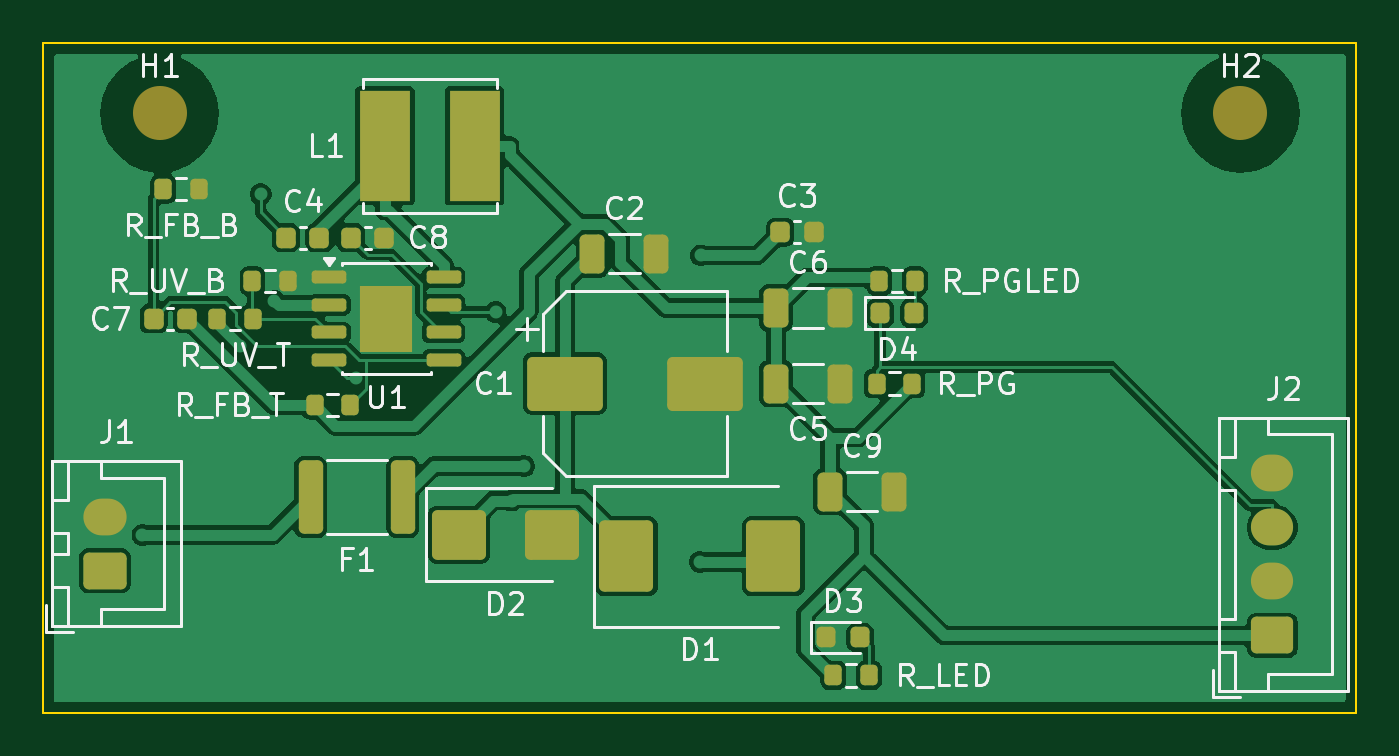
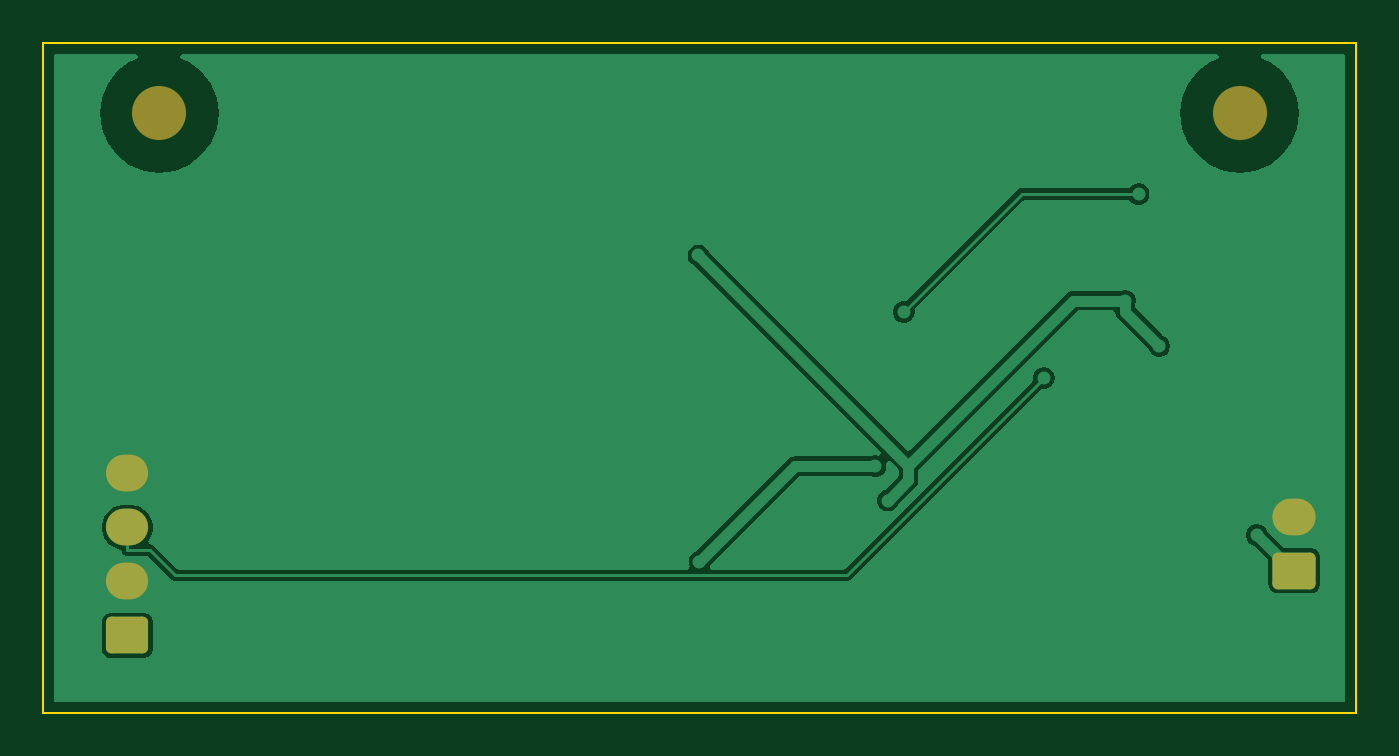
Circuit board: 11 layer files. Board 60.8 x 31.0 mm.
- bottom_copper: buck-B_Cu.gbr (18337 bytes)
- bottom_mask: buck-B_Mask.gbr (1606 bytes)
- paste: buck-B_Paste.gbr (491 bytes)
- bottom_silk: buck-B_Silkscreen.gbr (1616 bytes)
- outline: buck-Edge_Cuts.gbr (681 bytes)
- top_copper: buck-F_Cu.gbr (65127 bytes)
- top_mask: buck-F_Mask.gbr (4380 bytes)
- paste: buck-F_Paste.gbr (3959 bytes)
- top_silk: buck-F_Silkscreen.gbr (42367 bytes)
- inner_copper: buck-In1_Cu.gbr (16355 bytes)
- inner_copper: buck-In2_Cu.gbr (16355 bytes)

=== bottom_copper: buck-B_Cu.gbr (18337 bytes, source omitted) ===
=== bottom_mask: buck-B_Mask.gbr (1606 bytes, source withheld) ===
=== paste: buck-B_Paste.gbr ===
%TF.GenerationSoftware,KiCad,Pcbnew,10.0.7-10.0.7~ubuntu24.04.1*%
%TF.CreationDate,2026-10-26T20:34:20+03:00*%
%TF.ProjectId,buck,6275636b-2e6b-4696-9361-645f70636258,rev?*%
%TF.SameCoordinates,Original*%
%TF.FileFunction,Paste,Bot*%
%TF.FilePolarity,Positive*%
%FSLAX46Y46*%
G04 Gerber Fmt 4.6, Leading zero omitted, Abs format (unit mm)*
G04 Created by KiCad (PCBNEW 10.0.7-10.0.7~ubuntu24.04.1) date 2026-10-26 20:34:20*
%MOMM*%
%LPD*%
G01*
G04 APERTURE LIST*
G04 APERTURE END LIST*
M02*

=== bottom_silk: buck-B_Silkscreen.gbr (1616 bytes, source withheld) ===
=== outline: buck-Edge_Cuts.gbr ===
%TF.GenerationSoftware,KiCad,Pcbnew,10.0.7-10.0.7~ubuntu24.04.1*%
%TF.CreationDate,2026-10-26T20:34:20+03:00*%
%TF.ProjectId,buck,6275636b-2e6b-4696-9361-645f70636258,rev?*%
%TF.SameCoordinates,Original*%
%TF.FileFunction,Profile,NP*%
%FSLAX46Y46*%
G04 Gerber Fmt 4.6, Leading zero omitted, Abs format (unit mm)*
G04 Created by KiCad (PCBNEW 10.0.7-10.0.7~ubuntu24.04.1) date 2026-10-26 20:34:20*
%MOMM*%
%LPD*%
G01*
G04 APERTURE LIST*
%TA.AperFunction,Profile*%
%ADD10C,0.100000*%
%TD*%
G04 APERTURE END LIST*
D10*
X0Y-2500000D02*
X60750000Y-2500000D01*
X60750000Y-2500000D02*
X60750000Y-33490000D01*
X60750000Y-33490000D02*
X0Y-33490000D01*
X0Y-33490000D02*
X0Y-2500000D01*
M02*

=== top_copper: buck-F_Cu.gbr (65127 bytes, source omitted) ===
=== top_mask: buck-F_Mask.gbr ===
%TF.GenerationSoftware,KiCad,Pcbnew,10.0.7-10.0.7~ubuntu24.04.1*%
%TF.CreationDate,2026-10-26T20:34:20+03:00*%
%TF.ProjectId,buck,6275636b-2e6b-4696-9361-645f70636258,rev?*%
%TF.SameCoordinates,Original*%
%TF.FileFunction,Soldermask,Top*%
%TF.FilePolarity,Negative*%
%FSLAX46Y46*%
G04 Gerber Fmt 4.6, Leading zero omitted, Abs format (unit mm)*
G04 Created by KiCad (PCBNEW 10.0.7-10.0.7~ubuntu24.04.1) date 2026-10-26 20:34:20*
%MOMM*%
%LPD*%
G01*
G04 APERTURE LIST*
G04 Aperture macros list*
%AMRoundRect*
0 Rectangle with rounded corners*
0 $1 Rounding radius*
0 $2 $3 $4 $5 $6 $7 $8 $9 X,Y pos of 4 corners*
0 Add a 4 corners polygon primitive as box body*
4,1,4,$2,$3,$4,$5,$6,$7,$8,$9,$2,$3,0*
0 Add four circle primitives for the rounded corners*
1,1,$1+$1,$2,$3*
1,1,$1+$1,$4,$5*
1,1,$1+$1,$6,$7*
1,1,$1+$1,$8,$9*
0 Add four rect primitives between the rounded corners*
20,1,$1+$1,$2,$3,$4,$5,0*
20,1,$1+$1,$4,$5,$6,$7,0*
20,1,$1+$1,$6,$7,$8,$9,0*
20,1,$1+$1,$8,$9,$2,$3,0*%
G04 Aperture macros list end*
%ADD10RoundRect,0.250000X0.750000X-0.600000X0.750000X0.600000X-0.750000X0.600000X-0.750000X-0.600000X0*%
%ADD11O,2.000000X1.700000*%
%ADD12RoundRect,0.250000X-0.312500X-1.450000X0.312500X-1.450000X0.312500X1.450000X-0.312500X1.450000X0*%
%ADD13RoundRect,0.250000X1.000000X-1.400000X1.000000X1.400000X-1.000000X1.400000X-1.000000X-1.400000X0*%
%ADD14RoundRect,0.250000X-1.000000X-0.900000X1.000000X-0.900000X1.000000X0.900000X-1.000000X0.900000X0*%
%ADD15RoundRect,0.250000X-1.500000X-1.000000X1.500000X-1.000000X1.500000X1.000000X-1.500000X1.000000X0*%
%ADD16RoundRect,0.250000X-0.325000X-0.650000X0.325000X-0.650000X0.325000X0.650000X-0.325000X0.650000X0*%
%ADD17RoundRect,0.225000X-0.225000X-0.250000X0.225000X-0.250000X0.225000X0.250000X-0.225000X0.250000X0*%
%ADD18RoundRect,0.200000X-0.200000X-0.275000X0.200000X-0.275000X0.200000X0.275000X-0.200000X0.275000X0*%
%ADD19RoundRect,0.150000X-0.650000X-0.150000X0.650000X-0.150000X0.650000X0.150000X-0.650000X0.150000X0*%
%ADD20R,2.410000X3.100000*%
%ADD21R,2.350000X5.100000*%
%ADD22RoundRect,0.218750X-0.218750X-0.256250X0.218750X-0.256250X0.218750X0.256250X-0.218750X0.256250X0*%
%ADD23RoundRect,0.250000X0.725000X-0.600000X0.725000X0.600000X-0.725000X0.600000X-0.725000X-0.600000X0*%
%ADD24O,1.950000X1.700000*%
%ADD25C,2.500000*%
G04 APERTURE END LIST*
D10*
%TO.C,J1*%
X2850000Y-26905000D03*
D11*
X2850000Y-24405000D03*
%TD*%
D12*
%TO.C,F1*%
X12362500Y-23500000D03*
X16637500Y-23500000D03*
%TD*%
D13*
%TO.C,D1*%
X26975000Y-26250000D03*
X33775000Y-26250000D03*
%TD*%
D14*
%TO.C,D2*%
X19225000Y-25250000D03*
X23525000Y-25250000D03*
%TD*%
D15*
%TO.C,C1*%
X24125000Y-18250000D03*
X30625000Y-18250000D03*
%TD*%
D16*
%TO.C,C2*%
X25400000Y-12250000D03*
X28350000Y-12250000D03*
%TD*%
D17*
%TO.C,C3*%
X34100000Y-11250000D03*
X35650000Y-11250000D03*
%TD*%
D18*
%TO.C,R_UV_T*%
X8050000Y-15250000D03*
X9700000Y-15250000D03*
%TD*%
%TO.C,R_UV_B*%
X9675000Y-13500000D03*
X11325000Y-13500000D03*
%TD*%
D19*
%TO.C,U1*%
X13225000Y-13345000D03*
X13225000Y-14615000D03*
X13225000Y-15885000D03*
X13225000Y-17155000D03*
X18525000Y-17155000D03*
X18525000Y-15885000D03*
X18525000Y-14615000D03*
X18525000Y-13345000D03*
D20*
X15875000Y-15250000D03*
%TD*%
D17*
%TO.C,C4*%
X11225000Y-11500000D03*
X12775000Y-11500000D03*
%TD*%
%TO.C,C8*%
X14225000Y-11500000D03*
X15775000Y-11500000D03*
%TD*%
D21*
%TO.C,L1*%
X15800000Y-7250000D03*
X19950000Y-7250000D03*
%TD*%
D16*
%TO.C,C5*%
X33900000Y-18250000D03*
X36850000Y-18250000D03*
%TD*%
%TO.C,C6*%
X33900000Y-14750000D03*
X36850000Y-14750000D03*
%TD*%
%TO.C,C9*%
X36400000Y-23250000D03*
X39350000Y-23250000D03*
%TD*%
D18*
%TO.C,R_FB_T*%
X12550000Y-19250000D03*
X14200000Y-19250000D03*
%TD*%
%TO.C,R_FB_B*%
X5550000Y-9250000D03*
X7200000Y-9250000D03*
%TD*%
D17*
%TO.C,C7*%
X5100000Y-15250000D03*
X6650000Y-15250000D03*
%TD*%
D18*
%TO.C,R_PG*%
X38550000Y-18250000D03*
X40200000Y-18250000D03*
%TD*%
D22*
%TO.C,D4*%
X38712500Y-15000000D03*
X40287500Y-15000000D03*
%TD*%
D18*
%TO.C,R_PGLED*%
X38675000Y-13500000D03*
X40325000Y-13500000D03*
%TD*%
D23*
%TO.C,J2*%
X56850000Y-29905000D03*
D24*
X56850000Y-27405000D03*
X56850000Y-24905000D03*
X56850000Y-22405000D03*
%TD*%
D22*
%TO.C,D3*%
X36212500Y-30000000D03*
X37787500Y-30000000D03*
%TD*%
D18*
%TO.C,R_LED*%
X36550000Y-31750000D03*
X38200000Y-31750000D03*
%TD*%
D25*
%TO.C,H1*%
X5375000Y-5750000D03*
%TD*%
%TO.C,H2*%
X55375000Y-5750000D03*
%TD*%
M02*

=== paste: buck-F_Paste.gbr ===
%TF.GenerationSoftware,KiCad,Pcbnew,10.0.7-10.0.7~ubuntu24.04.1*%
%TF.CreationDate,2026-10-26T20:34:20+03:00*%
%TF.ProjectId,buck,6275636b-2e6b-4696-9361-645f70636258,rev?*%
%TF.SameCoordinates,Original*%
%TF.FileFunction,Paste,Top*%
%TF.FilePolarity,Positive*%
%FSLAX46Y46*%
G04 Gerber Fmt 4.6, Leading zero omitted, Abs format (unit mm)*
G04 Created by KiCad (PCBNEW 10.0.7-10.0.7~ubuntu24.04.1) date 2026-10-26 20:34:20*
%MOMM*%
%LPD*%
G01*
G04 APERTURE LIST*
G04 Aperture macros list*
%AMRoundRect*
0 Rectangle with rounded corners*
0 $1 Rounding radius*
0 $2 $3 $4 $5 $6 $7 $8 $9 X,Y pos of 4 corners*
0 Add a 4 corners polygon primitive as box body*
4,1,4,$2,$3,$4,$5,$6,$7,$8,$9,$2,$3,0*
0 Add four circle primitives for the rounded corners*
1,1,$1+$1,$2,$3*
1,1,$1+$1,$4,$5*
1,1,$1+$1,$6,$7*
1,1,$1+$1,$8,$9*
0 Add four rect primitives between the rounded corners*
20,1,$1+$1,$2,$3,$4,$5,0*
20,1,$1+$1,$4,$5,$6,$7,0*
20,1,$1+$1,$6,$7,$8,$9,0*
20,1,$1+$1,$8,$9,$2,$3,0*%
G04 Aperture macros list end*
%ADD10RoundRect,0.250000X-0.312500X-1.450000X0.312500X-1.450000X0.312500X1.450000X-0.312500X1.450000X0*%
%ADD11RoundRect,0.250000X1.000000X-1.400000X1.000000X1.400000X-1.000000X1.400000X-1.000000X-1.400000X0*%
%ADD12RoundRect,0.250000X-1.000000X-0.900000X1.000000X-0.900000X1.000000X0.900000X-1.000000X0.900000X0*%
%ADD13RoundRect,0.250000X-1.500000X-1.000000X1.500000X-1.000000X1.500000X1.000000X-1.500000X1.000000X0*%
%ADD14RoundRect,0.250000X-0.325000X-0.650000X0.325000X-0.650000X0.325000X0.650000X-0.325000X0.650000X0*%
%ADD15RoundRect,0.225000X-0.225000X-0.250000X0.225000X-0.250000X0.225000X0.250000X-0.225000X0.250000X0*%
%ADD16RoundRect,0.200000X-0.200000X-0.275000X0.200000X-0.275000X0.200000X0.275000X-0.200000X0.275000X0*%
%ADD17RoundRect,0.242500X-0.242500X-0.382500X0.242500X-0.382500X0.242500X0.382500X-0.242500X0.382500X0*%
%ADD18RoundRect,0.150000X-0.650000X-0.150000X0.650000X-0.150000X0.650000X0.150000X-0.650000X0.150000X0*%
%ADD19R,2.350000X5.100000*%
%ADD20RoundRect,0.218750X-0.218750X-0.256250X0.218750X-0.256250X0.218750X0.256250X-0.218750X0.256250X0*%
G04 APERTURE END LIST*
D10*
%TO.C,F1*%
X12362500Y-23500000D03*
X16637500Y-23500000D03*
%TD*%
D11*
%TO.C,D1*%
X26975000Y-26250000D03*
X33775000Y-26250000D03*
%TD*%
D12*
%TO.C,D2*%
X19225000Y-25250000D03*
X23525000Y-25250000D03*
%TD*%
D13*
%TO.C,C1*%
X24125000Y-18250000D03*
X30625000Y-18250000D03*
%TD*%
D14*
%TO.C,C2*%
X25400000Y-12250000D03*
X28350000Y-12250000D03*
%TD*%
D15*
%TO.C,C3*%
X34100000Y-11250000D03*
X35650000Y-11250000D03*
%TD*%
D16*
%TO.C,R_UV_T*%
X8050000Y-15250000D03*
X9700000Y-15250000D03*
%TD*%
%TO.C,R_UV_B*%
X9675000Y-13500000D03*
X11325000Y-13500000D03*
%TD*%
D17*
%TO.C,U1*%
X15275000Y-14475000D03*
X15275000Y-16025000D03*
X16475000Y-14475000D03*
X16475000Y-16025000D03*
D18*
X13225000Y-13345000D03*
X13225000Y-14615000D03*
X13225000Y-15885000D03*
X13225000Y-17155000D03*
X18525000Y-17155000D03*
X18525000Y-15885000D03*
X18525000Y-14615000D03*
X18525000Y-13345000D03*
%TD*%
D15*
%TO.C,C4*%
X11225000Y-11500000D03*
X12775000Y-11500000D03*
%TD*%
%TO.C,C8*%
X14225000Y-11500000D03*
X15775000Y-11500000D03*
%TD*%
D19*
%TO.C,L1*%
X15800000Y-7250000D03*
X19950000Y-7250000D03*
%TD*%
D14*
%TO.C,C5*%
X33900000Y-18250000D03*
X36850000Y-18250000D03*
%TD*%
%TO.C,C6*%
X33900000Y-14750000D03*
X36850000Y-14750000D03*
%TD*%
%TO.C,C9*%
X36400000Y-23250000D03*
X39350000Y-23250000D03*
%TD*%
D16*
%TO.C,R_FB_T*%
X12550000Y-19250000D03*
X14200000Y-19250000D03*
%TD*%
%TO.C,R_FB_B*%
X5550000Y-9250000D03*
X7200000Y-9250000D03*
%TD*%
D15*
%TO.C,C7*%
X5100000Y-15250000D03*
X6650000Y-15250000D03*
%TD*%
D16*
%TO.C,R_PG*%
X38550000Y-18250000D03*
X40200000Y-18250000D03*
%TD*%
D20*
%TO.C,D4*%
X38712500Y-15000000D03*
X40287500Y-15000000D03*
%TD*%
D16*
%TO.C,R_PGLED*%
X38675000Y-13500000D03*
X40325000Y-13500000D03*
%TD*%
D20*
%TO.C,D3*%
X36212500Y-30000000D03*
X37787500Y-30000000D03*
%TD*%
D16*
%TO.C,R_LED*%
X36550000Y-31750000D03*
X38200000Y-31750000D03*
%TD*%
M02*

=== top_silk: buck-F_Silkscreen.gbr (42367 bytes, source omitted) ===
=== inner_copper: buck-In1_Cu.gbr (16355 bytes, source omitted) ===
=== inner_copper: buck-In2_Cu.gbr (16355 bytes, source omitted) ===
